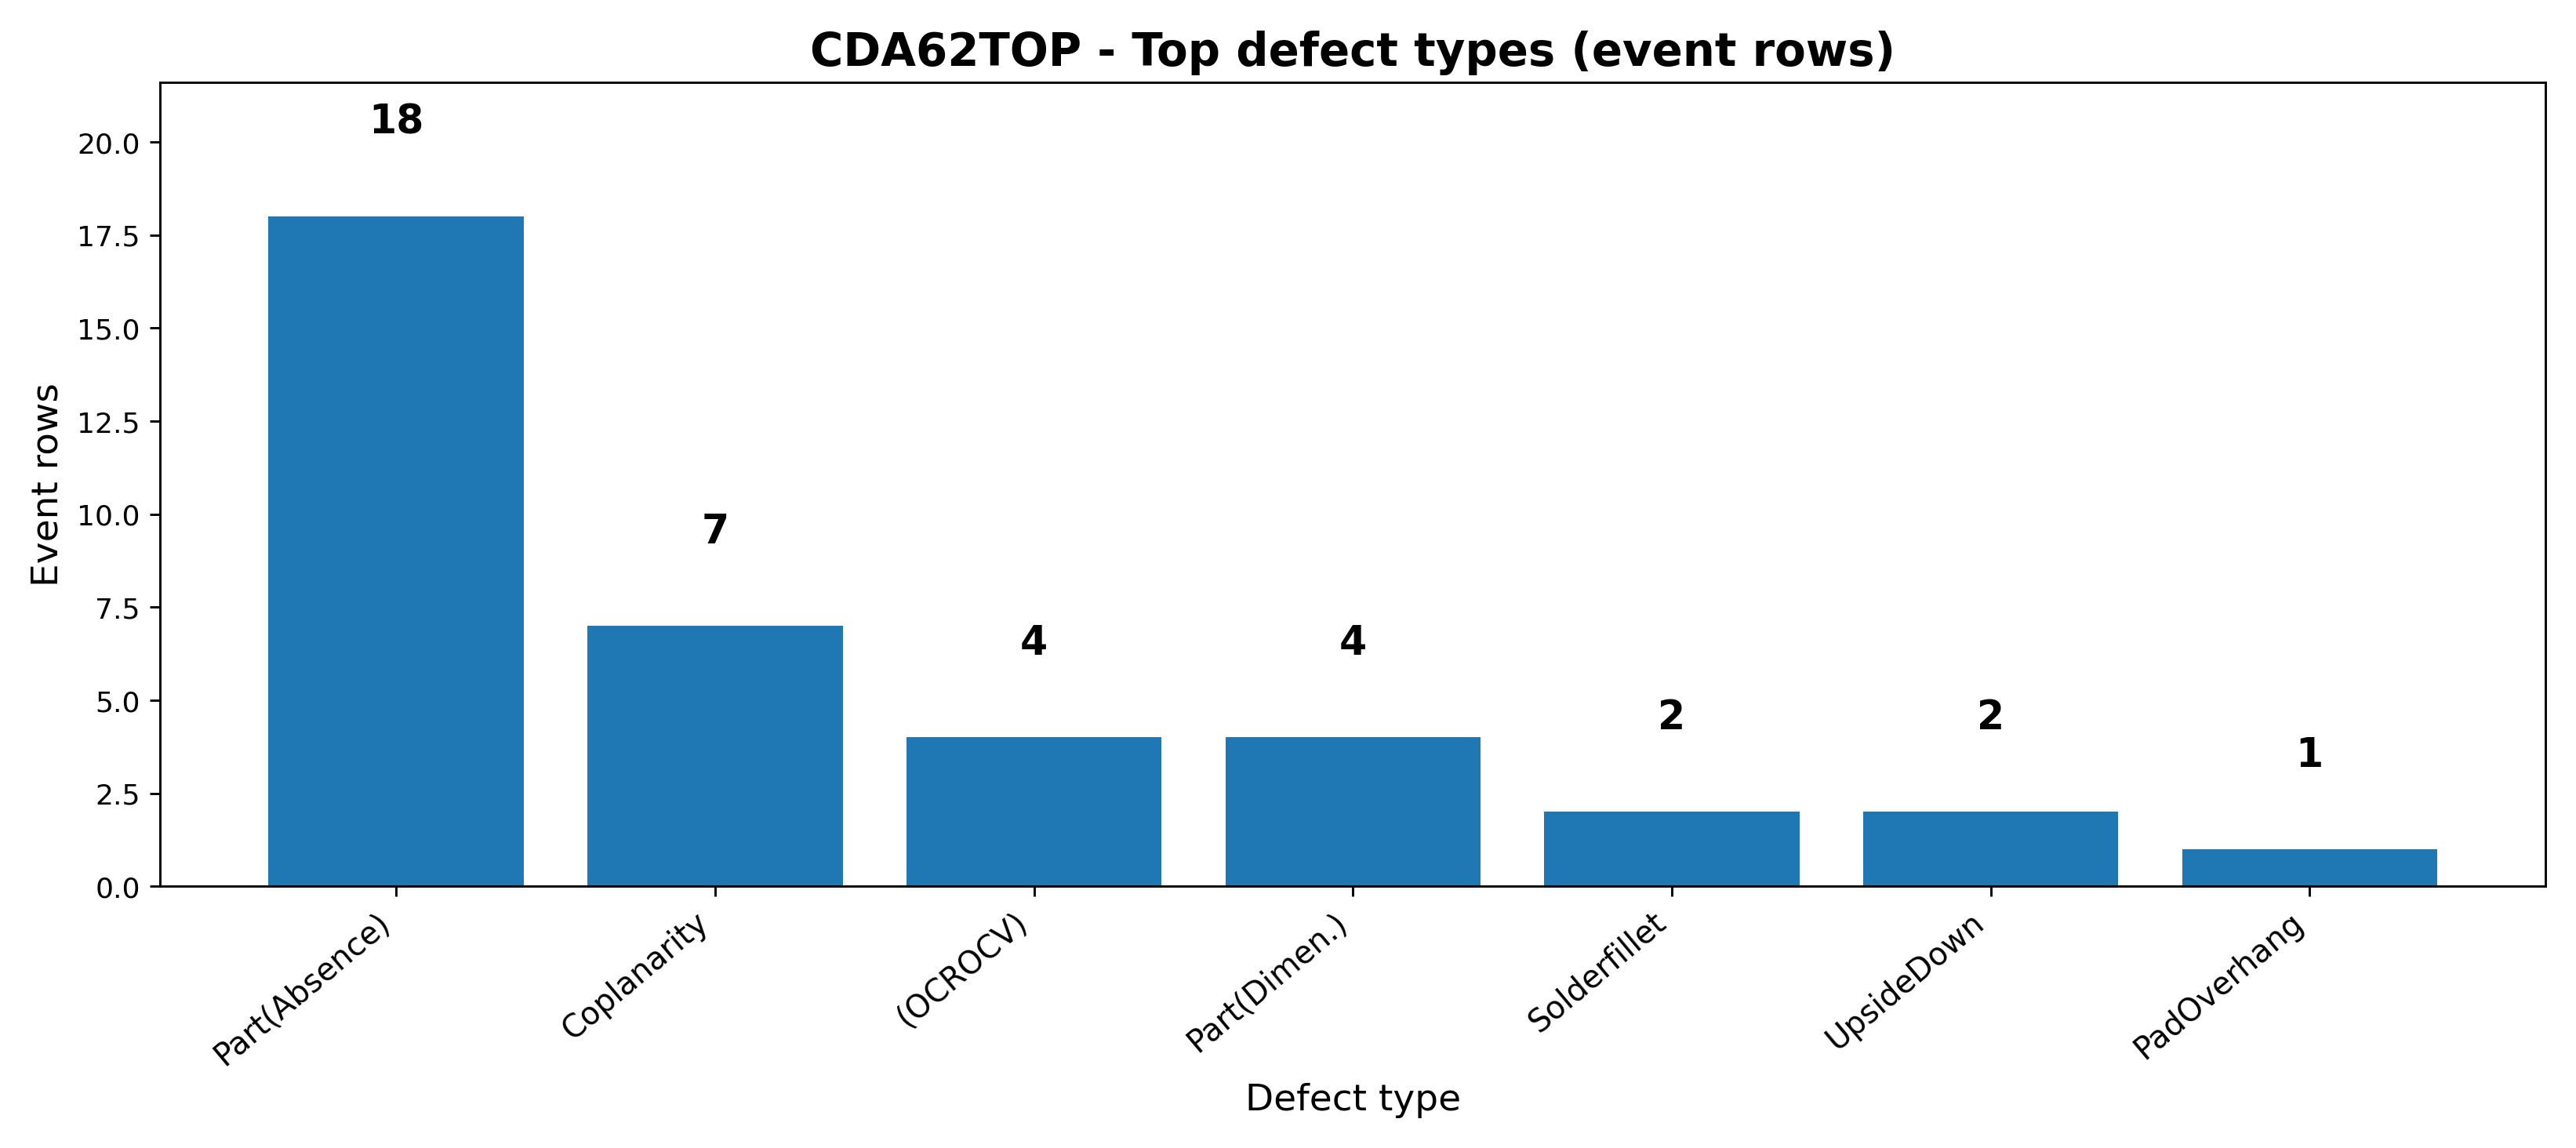

The data file committed next to this chart (first rows):
Defect, Count
Part(Absence), 18
Coplanarity, 7
(OCROCV), 4
Part(Dimen.), 4
Solderfillet, 2
UpsideDown, 2
PadOverhang, 1
